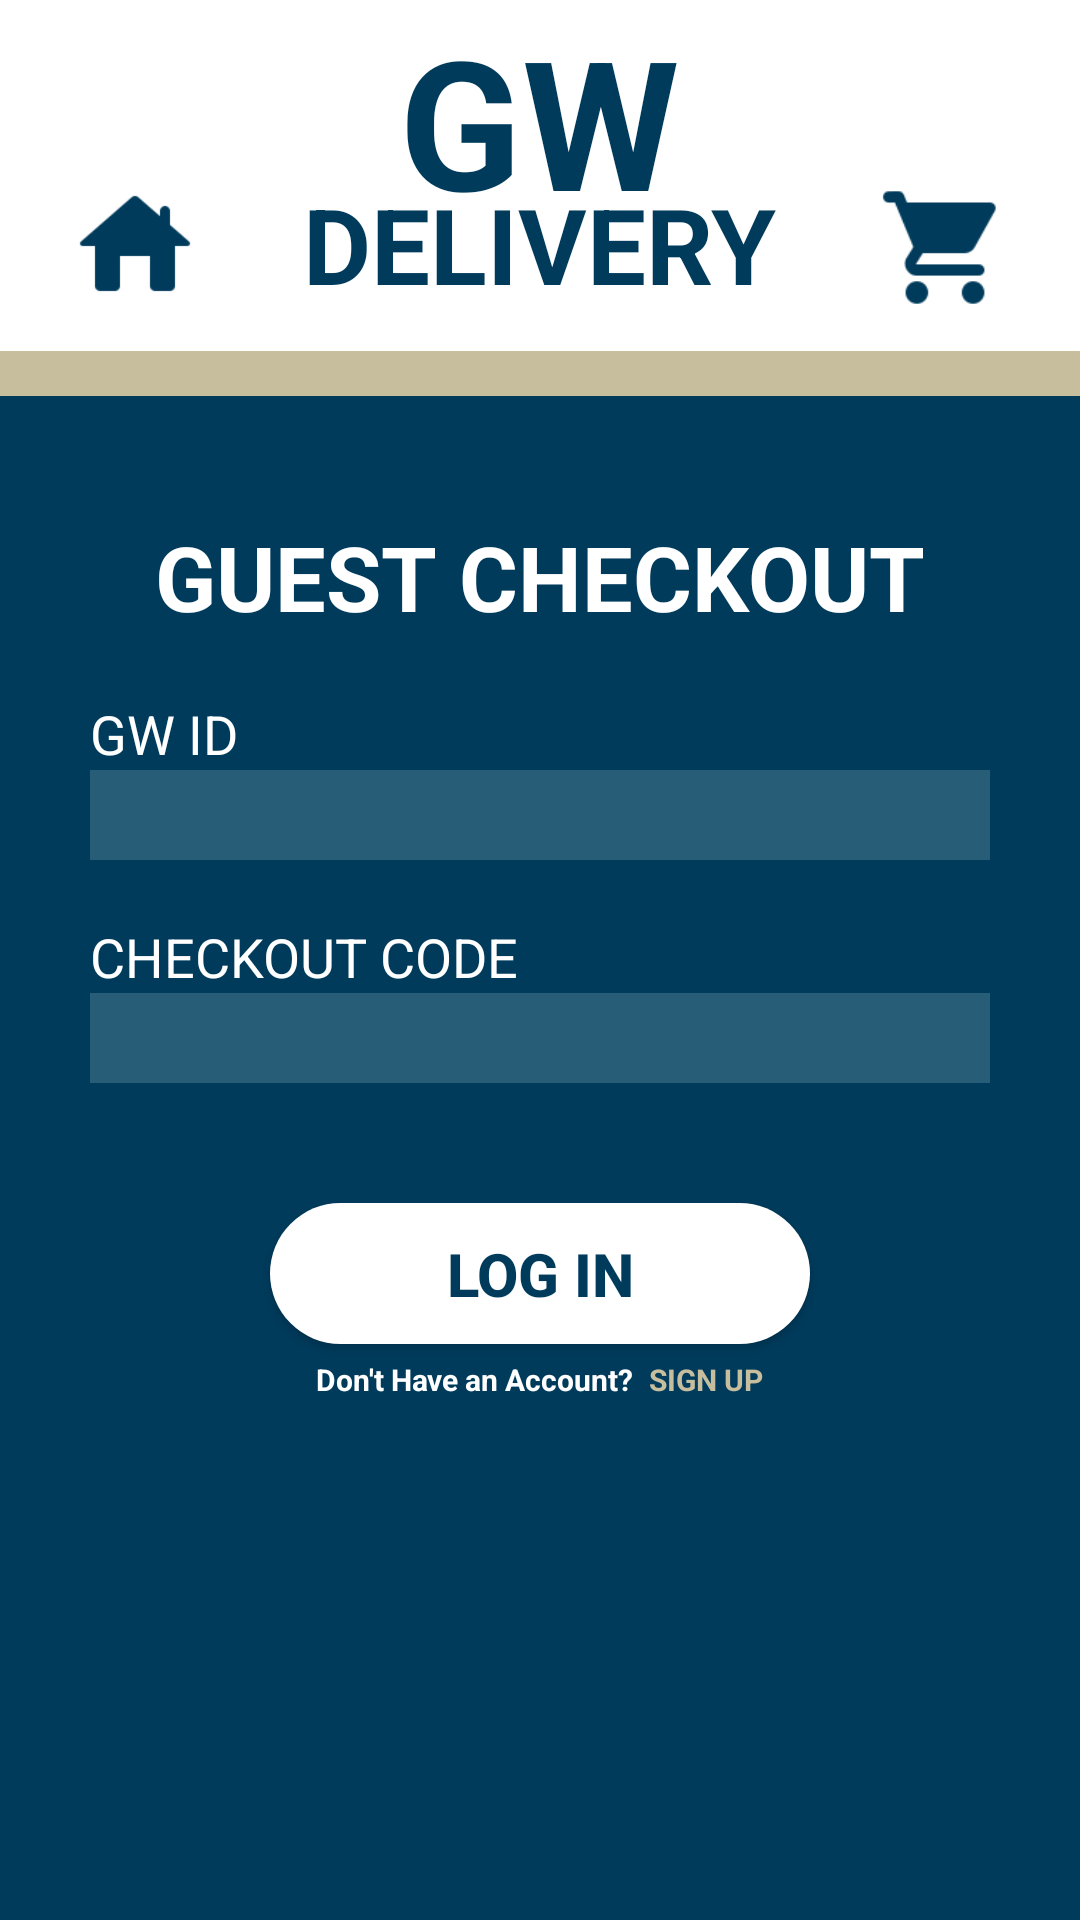

Layout XML and referenced resources for this Android screen:
<!-- AndroidManifest.xml: application theme Theme.GroupProject_FoodDelivery -->
<!-- res/layout/guest_checkout.xml -->
<?xml version="1.0" encoding="utf-8"?>
<LinearLayout
    xmlns:android="http://schemas.android.com/apk/res/android"
    xmlns:tools="http://schemas.android.com/tools"
    xmlns:app="http://schemas.android.com/apk/res-auto"
    android:layout_width="match_parent"
    android:layout_height="match_parent"
    android:orientation="vertical"
    android:background="@color/gwublue"
    tools:context=".MainActivity">

    <RelativeLayout
        android:layout_width="match_parent"
        android:layout_height="wrap_content"
        android:background="@color/white">

        <ImageView
            android:id="@+id/homeIcon"
            android:layout_width="90dp"
            android:layout_height="55dp"
            android:layout_alignParentLeft="true"
            android:layout_marginTop="62dp"
            android:paddingBottom="15dp"
            android:src="@drawable/home_icon_svg"
            android:onClick="goHome"/>

        <TextView
            android:id="@+id/GWtext"
            android:layout_width="wrap_content"
            android:layout_height="70dp"
            android:layout_centerHorizontal="true"
            android:paddingBottom="0dp"
            android:text="GW"
            android:textColor="@color/gwublue"
            android:textSize="60sp"
            android:textStyle="bold" />

        <TextView
            android:id="@+id/GWdelivery"
            android:layout_width="wrap_content"
            android:layout_height="wrap_content"
            android:layout_centerHorizontal="true"
            android:layout_marginTop="58dp"
            android:text="DELIVERY"
            android:textColor="@color/gwublue"
            android:textSize="35sp"
            android:textStyle="bold" />

        <ImageView
            android:id="@+id/cartIcon"
            android:layout_width="90dp"
            android:layout_height="55dp"
            android:layout_alignParentRight="true"
            android:layout_marginTop="60dp"
            android:paddingBottom="10dp"
            android:src="@drawable/shopping_cart"
            android:onClick="goToCart"/>

    </RelativeLayout>

    <RelativeLayout
        android:layout_width="match_parent"
        android:layout_height="15dp"
        android:layout_margin="0dp"
        android:background="@color/gwulightgold">

    </RelativeLayout>

    <RelativeLayout
        android:layout_width="match_parent"
        android:layout_height="match_parent">

        <TextView
            android:id="@+id/pageTitle"
            android:layout_width="wrap_content"
            android:layout_height="wrap_content"
            android:layout_marginTop="40dp"
            android:text="GUEST CHECKOUT"
            android:layout_centerHorizontal="true"
            android:textColor="@color/white"
            android:textSize="30sp"
            android:textStyle="bold" />

        <TextView
            android:id="@+id/GWIDtitle"
            android:layout_width="wrap_content"
            android:layout_height="wrap_content"
            android:layout_below="@id/pageTitle"
            android:layout_alignLeft="@id/GWIDedit"
            android:layout_marginTop="20dp"
            android:text="GW ID"
            android:textSize="18sp"
            android:textColor="@color/white" />

        <EditText
            android:id="@+id/GWIDedit"
            android:layout_width="300dp"
            android:layout_height="30dp"
            android:layout_centerHorizontal="true"
            android:layout_below="@id/GWIDtitle"
            android:ems="10"
            android:inputType="text"
            android:textColor="@color/white"
            android:background="@color/gwufieldblue"
            android:alpha="0.5" />

        <TextView
            android:id="@+id/guestCheckoutCodeText"
            android:layout_width="wrap_content"
            android:layout_height="wrap_content"
            android:layout_below="@id/GWIDedit"
            android:layout_alignLeft="@id/guestCheckoutCode"
            android:layout_marginTop="20dp"
            android:text="CHECKOUT CODE"
            android:textSize="18sp"
            android:textColor="@color/white" />

        <EditText
            android:id="@+id/guestCheckoutCode"
            android:layout_width="300dp"
            android:layout_height="30dp"
            android:layout_centerHorizontal="true"
            android:layout_below="@id/guestCheckoutCodeText"
            android:ems="10"
            android:inputType="textPassword"
            android:textColor="@color/white"
            android:background="@color/gwufieldblue"
            android:alpha="0.5" />

        <Button
            android:id="@+id/button"
            android:layout_width="180dp"
            android:layout_height="47dp"
            android:layout_centerHorizontal="true"
            android:layout_below="@id/guestCheckoutCode"
            android:layout_marginTop="40dp"
            android:text="LOG IN"
            android:textColor="@color/gwublue"
            android:textStyle="bold"
            android:textSize="20sp"
            android:background="@drawable/round_button"
            app:backgroundTint="@color/white" />

        <RelativeLayout
            android:layout_width="wrap_content"
            android:layout_height="wrap_content"
            android:layout_below="@id/button"
            android:layout_marginTop="5dp"
            android:layout_centerInParent="true">

            <TextView
                android:id="@+id/createAccount"
                android:layout_width="wrap_content"
                android:layout_height="wrap_content"
                android:text="@string/create_account_str"
                android:textColor="@color/white"
                android:textStyle="bold"
                android:textSize="10sp"/>

            <TextView
                android:id="@+id/linkSignUp"
                android:layout_width="wrap_content"
                android:layout_height="wrap_content"
                android:layout_toRightOf="@id/createAccount"
                android:paddingLeft="5dp"
                android:text="SIGN UP"
                android:textColor="@color/gwulightgold"
                android:textStyle="bold"
                android:textSize="10sp"
                android:onClick="signUp"/>

        </RelativeLayout>

        <ImageView
            android:id="@+id/gwuLogoLogin"
            android:layout_width="80dp"
            android:layout_height="80dp"
            android:layout_centerHorizontal="true"
            android:layout_alignParentBottom="true"
            android:layout_marginBottom="30dp"
            app:srcCompat="@drawable/gw_primary_2c_rev" />

    </RelativeLayout>


</LinearLayout>
<!-- resources referenced by this layout -->
<resources>
  <color name="gwublue">#003B5C</color>
  <color name="gwufieldblue">#517F94</color>
  <color name="gwulightgold">#C7BE9E</color>
  <color name="white">#FFFFFFFF</color>
  <!-- drawable home_icon_svg: png bitmap (drawable, 1342 bytes) -->
  <!-- drawable round_button (drawable) -->
  <?xml version="1.0" encoding="utf-8"?>
  <shape xmlns:android="http://schemas.android.com/apk/res/android"
      android:shape="rectangle">
      <solid android:color="@color/white" />
      <corners android:bottomRightRadius="240dp"
          android:bottomLeftRadius="240dp"
          android:topRightRadius="240dp"
          android:topLeftRadius="240dp"/>
  </shape>
  <!-- drawable shopping_cart: png bitmap (drawable, 1608 bytes) -->
  <string name="create_account_str">Don\'t Have an Account?</string>
  <style name="Theme.GroupProject_FoodDelivery" parent="Theme.MaterialComponents.DayNight.DarkActionBar">
          
          <item name="colorPrimary">@color/purple_500</item>
          <item name="colorPrimaryVariant">@color/purple_700</item>
          <item name="colorOnPrimary">@color/white</item>
          
          <item name="colorSecondary">@color/teal_200</item>
          <item name="colorSecondaryVariant">@color/teal_700</item>
          <item name="colorOnSecondary">@color/black</item>
          
          <item name="android:statusBarColor">?attr/colorPrimaryVariant</item>
          
      </style>
  <color name="purple_500">#FF6200EE</color>
  <color name="purple_700">#FF3700B3</color>
  <color name="teal_200">#FF03DAC5</color>
  <color name="teal_700">#FF018786</color>
  <color name="black">#FF000000</color>
</resources>
